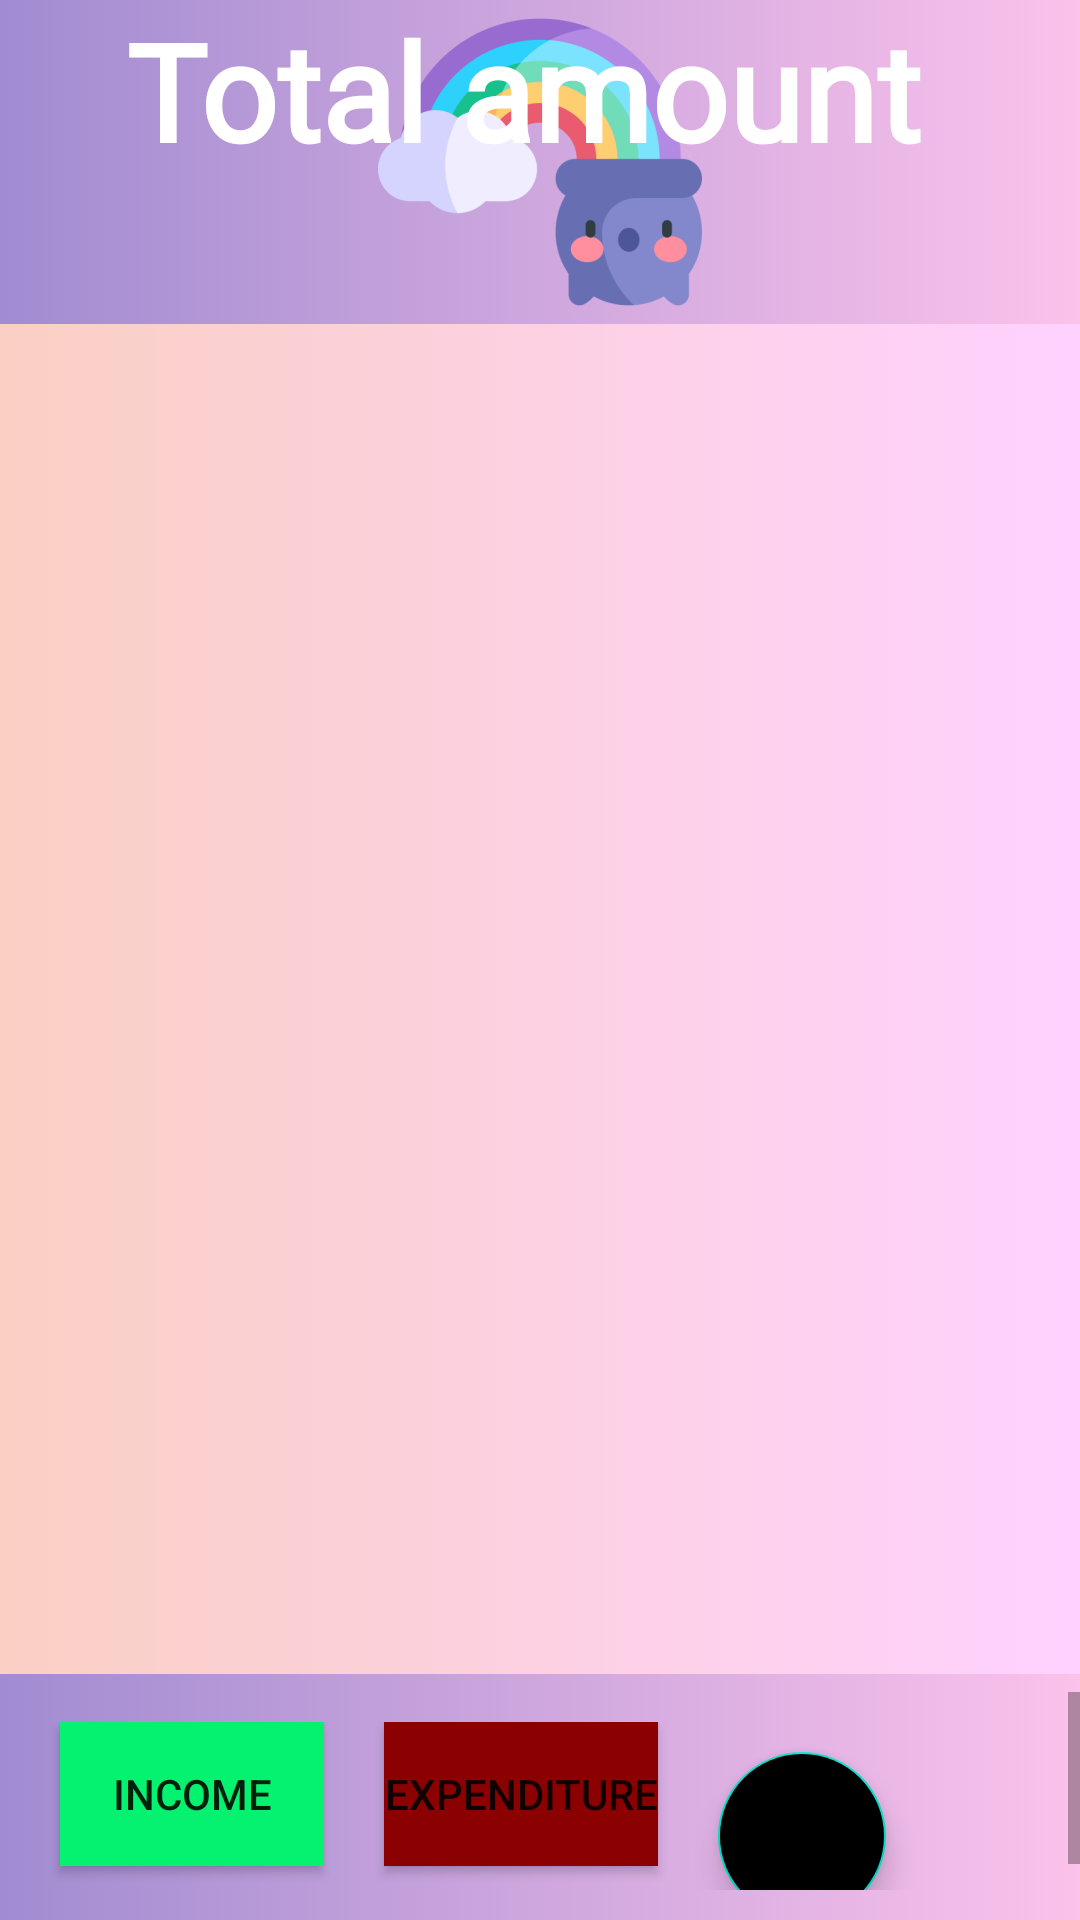

Write the Android layout XML for this screen, with the resource values it uses.
<!-- AndroidManifest.xml: application theme Theme.PF -->
<!-- res/layout/budget_activity.xml -->
<?xml version="1.0" encoding="utf-8"?>
<LinearLayout xmlns:android="http://schemas.android.com/apk/res/android"
    android:layout_width="match_parent"
    android:layout_height="match_parent"
    xmlns:app="http://schemas.android.com/apk/res-auto"
    android:orientation="vertical"
    android:id="@+id/budgetHolderFragment"
    android:background="@drawable/cute_gradient_purple">

   
    <RelativeLayout
        android:layout_width="wrap_content"
        android:layout_height="wrap_content">

        <ImageView
            android:id="@+id/upperImage"
            android:layout_width="match_parent"
            android:layout_height="wrap_content"
            android:src="@mipmap/aradinbowimg_foreground" />

        <TextView
            android:id="@+id/budgetText"
            android:layout_width="wrap_content"
            android:layout_height="wrap_content"
            android:layout_alignLeft="@id/upperImage"
            android:layout_alignTop="@id/upperImage"
            android:layout_alignRight="@id/upperImage"
            android:layout_alignBottom="@id/upperImage"
            android:text="Total amount "
            android:textAlignment="center"
            android:layout_gravity="center"
            android:textColor="@color/white"
            android:textSize="45dp"
            android:textStyle="bold"
            android:fontFamily="@font/cookiemonster"/>

        <TextView
            android:gravity="center"
            android:layout_marginTop="40dp"
            android:layout_width="wrap_content"
            android:layout_height="wrap_content"
            android:id="@+id/kroner"
            android:textColor="@color/white"
            android:textSize="30dp"
            android:layout_gravity="center"
            android:layout_centerHorizontal="true"/>

    </RelativeLayout>


    <androidx.coordinatorlayout.widget.CoordinatorLayout
        android:layout_width="match_parent"
        android:layout_height="456dp">
        <FrameLayout
            android:layout_width="match_parent"
            android:layout_height="match_parent"
            android:id="@+id/frameHolder">
            <androidx.recyclerview.widget.RecyclerView
                android:id="@+id/recyclerView_Income"
                android:layout_width="match_parent"
                android:layout_height="450dp"
                android:background="@drawable/cute_gradient"
                android:paddingBottom="5dp" />
        </FrameLayout>
    </androidx.coordinatorlayout.widget.CoordinatorLayout>

    <ScrollView
        android:layout_width="match_parent"
        android:layout_height="wrap_content"
        android:fillViewport="true">
    <LinearLayout
        android:layout_width="match_parent"
        android:layout_height="wrap_content"
        android:orientation="horizontal"
        android:layout_marginTop="10dp">

        <androidx.appcompat.widget.AppCompatButton
            android:id="@+id/swapIncome"
            android:layout_width="wrap_content"
            android:layout_height="wrap_content"
            android:text="Income"
            android:layout_marginLeft="20dp"
            android:background="@color/myGreen" />

        <androidx.appcompat.widget.AppCompatButton
            android:id="@+id/swapExpenditure"
            android:layout_width="wrap_content"
            android:layout_height="wrap_content"
            android:text="Expenditure"
            android:layout_marginLeft="20dp"
            android:background="@color/dark_red"/>

        <com.google.android.material.floatingactionbutton.FloatingActionButton
            android:id="@+id/fab_income"
            android:layout_width="56dp"
            android:layout_height="56dp"
            android:layout_gravity="bottom|end"
            android:layout_marginLeft="20dp"
            android:backgroundTint="@color/myWarmPuple"
            android:scaleType="center"
            android:src="@android:drawable/ic_input_add"
            app:fabSize="normal" />
    </LinearLayout>
    </ScrollView>
</LinearLayout>
<!-- resources referenced by this layout -->
<resources>
  <color name="black">#FF000000</color>
  <color name="dark_red">#8b0000</color>
  <color name="myGreen">#05f270</color>
  <color name="white">#FFFFFFFF</color>
  <!-- drawable cute_gradient (drawable) -->
  <?xml version="1.0" encoding="utf-8"?>
  <selector xmlns:android="http://schemas.android.com/apk/res/android">
  <item>
      <shape>
          <gradient
              android:startColor="#fad0c4"
              android:endColor="#ffd1ff"/>
      </shape>
  </item>
  </selector>
  <!-- drawable cute_gradient_purple (drawable) -->
  <?xml version="1.0" encoding="utf-8"?>
  <selector xmlns:android="http://schemas.android.com/apk/res/android">
      <item>
          <shape>
              <gradient
                  android:startColor="#a18cd1"
                  android:endColor="#fbc2eb"/>
          </shape>
      </item>
  </selector>
  <!-- mipmap aradinbowimg_foreground: png bitmap (mipmap-hdpi, 7960 bytes) -->
  <style name="Theme.PF" parent="Theme.MaterialComponents.DayNight.DarkActionBar">
          
          <item name="colorPrimary">@color/purple_500</item>
          <item name="colorPrimaryVariant">@color/purple_700</item>
          <item name="colorOnPrimary">@color/white</item>
          
          <item name="colorSecondary">@color/teal_200</item>
          <item name="colorSecondaryVariant">@color/teal_700</item>
          <item name="colorOnSecondary">@color/black</item>
          
          <item name="android:statusBarColor" tools:targetApi="l">?attr/colorPrimaryVariant</item>
          
      </style>
  <color name="purple_500">#FF6200EE</color>
  <color name="purple_700">#FF3700B3</color>
  <color name="teal_200">#FF03DAC5</color>
  <color name="teal_700">#FF018786</color>
</resources>
